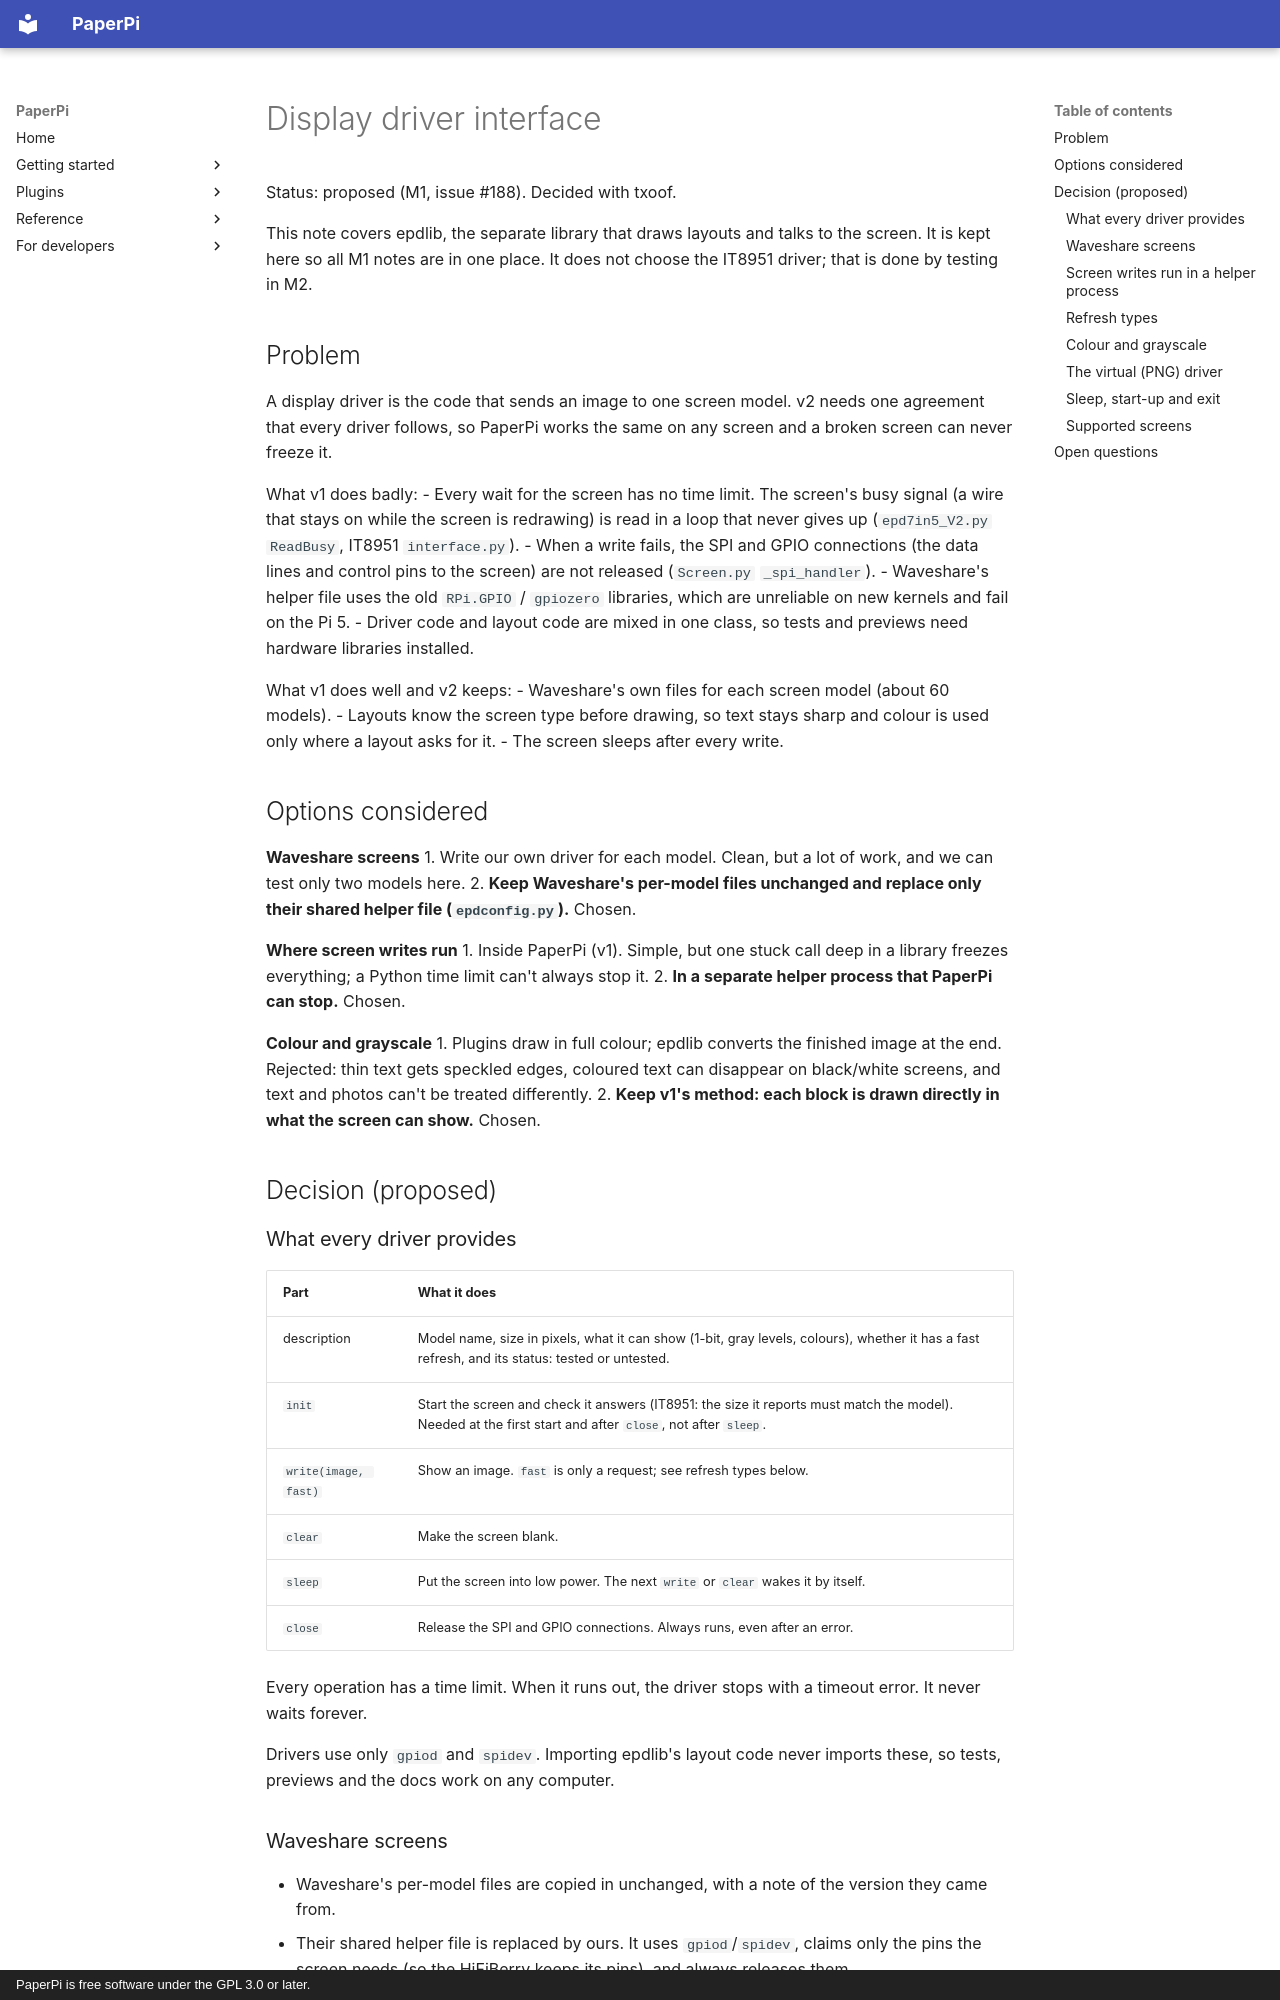

repository: txoof/PaperPi · page: decisions/display-driver-interface/index.html · generator: mkdocs · copyright: PaperPi is free software under the GPL 3.0 or later.

# Display driver interface

Status: proposed (M1, issue #188). Decided with txoof.

This note covers epdlib, the separate library that draws layouts and talks to the screen. It is kept here so all M1 notes are in one place. It does not choose the IT8951 driver; that is done by testing in M2.

## Problem

A display driver is the code that sends an image to one screen model. v2 needs one agreement that every driver follows, so PaperPi works the same on any screen and a broken screen can never freeze it.

What v1 does badly:
- Every wait for the screen has no time limit. The screen's busy signal (a wire that stays on while the screen is redrawing) is read in a loop that never gives up (`epd7in5_V2.py` `ReadBusy`, IT8951 `interface.py`).
- When a write fails, the SPI and GPIO connections (the data lines and control pins to the screen) are not released (`Screen.py` `_spi_handler`).
- Waveshare's helper file uses the old `RPi.GPIO` / `gpiozero` libraries, which are unreliable on new kernels and fail on the Pi 5.
- Driver code and layout code are mixed in one class, so tests and previews need hardware libraries installed.

What v1 does well and v2 keeps:
- Waveshare's own files for each screen model (about 60 models).
- Layouts know the screen type before drawing, so text stays sharp and colour is used only where a layout asks for it.
- The screen sleeps after every write.

## Options considered

**Waveshare screens**
1. Write our own driver for each model. Clean, but a lot of work, and we can test only two models here.
2. **Keep Waveshare's per-model files unchanged and replace only their shared helper file (`epdconfig.py`).** Chosen.

**Where screen writes run**
1. Inside PaperPi (v1). Simple, but one stuck call deep in a library freezes everything; a Python time limit can't always stop it.
2. **In a separate helper process that PaperPi can stop.** Chosen.

**Colour and grayscale**
1. Plugins draw in full colour; epdlib converts the finished image at the end. Rejected: thin text gets speckled edges, coloured text can disappear on black/white screens, and text and photos can't be treated differently.
2. **Keep v1's method: each block is drawn directly in what the screen can show.** Chosen.

## Decision (proposed)

### What every driver provides

| Part | What it does |
|---|---|
| description | Model name, size in pixels, what it can show (1-bit, gray levels, colours), whether it has a fast refresh, and its status: tested or untested. |
| `init` | Start the screen and check it answers (IT8951: the size it reports must match the model). Needed at the first start and after `close`, not after `sleep`. |
| `write(image, fast)` | Show an image. `fast` is only a request; see refresh types below. |
| `clear` | Make the screen blank. |
| `sleep` | Put the screen into low power. The next `write` or `clear` wakes it by itself. |
| `close` | Release the SPI and GPIO connections. Always runs, even after an error. |

Every operation has a time limit. When it runs out, the driver stops with a timeout error. It never waits forever.

Drivers use only `gpiod` and `spidev`. Importing epdlib's layout code never imports these, so tests, previews and the docs work on any computer.

### Waveshare screens

- Waveshare's per-model files are copied in unchanged, with a note of the version they came from.
- Their shared helper file is replaced by ours. It uses `gpiod`/`spidev`, claims only the pins the screen needs (so the HiFiBerry keeps its pins), and always releases them.
- Waveshare's busy loops call the helper's `digital_read` on every pass. Our helper checks a deadline there and stops with a timeout error, so no per-model file has to change for time limits.
- We change a per-model file only when it is broken, and record each change.
